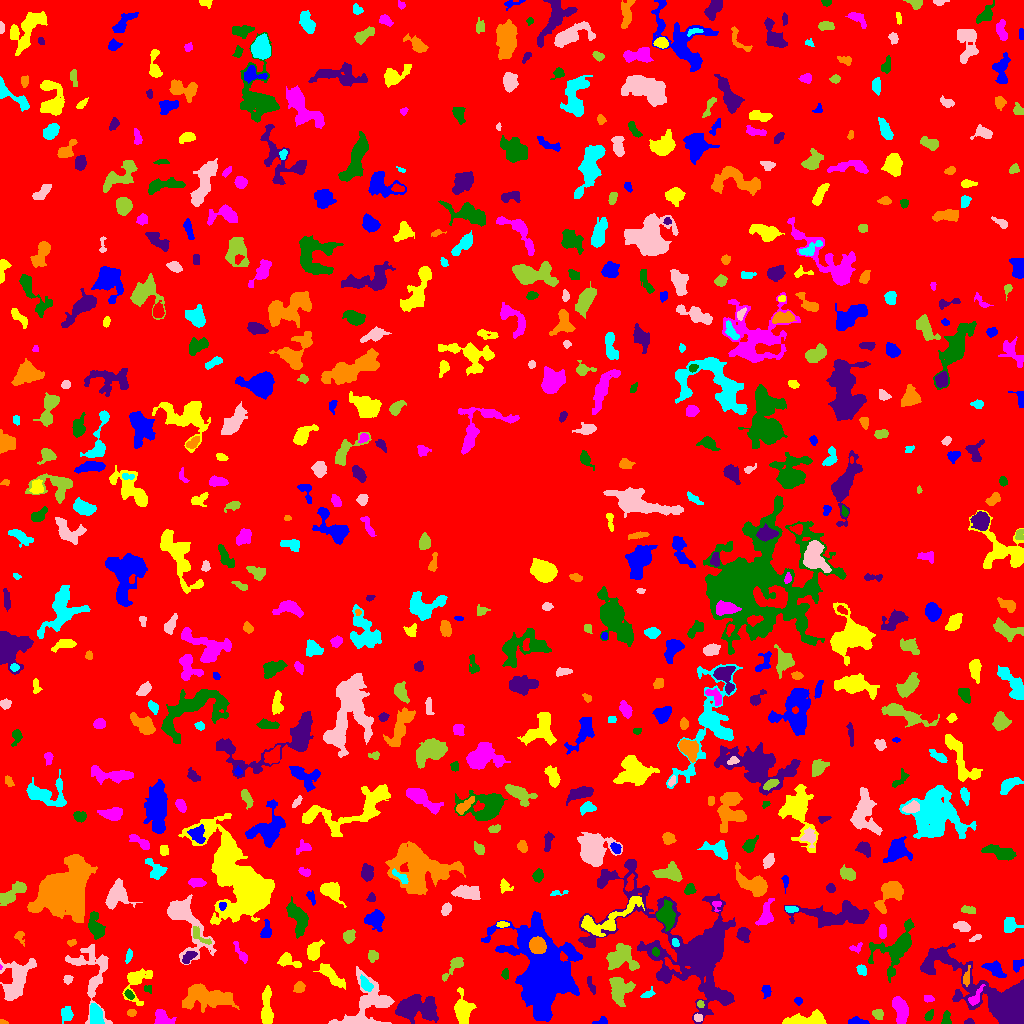

The file beside this chart, header and first rows:
ID, X, Y, A, B, theta, total_flux, mu_max, mu_median, mu_mean, R_fwhm, R_e, R10, R90, x_start, x_end, y_start, y_end, area, greylevel
0, 515.8, 500.8, 300.1, 296, 1.464, 1553481, 12.0, 2.0, 1.963, 83.24, 235.6, 88.88, 380.4, 0, 1023, 0, 1023, 791284, 1.963
1, 858.3, 2.564, 5.576, 1.334, -0.1599, 101.0, 4.0, 1.0, 0.8783, 2.706, 2.646, 0.9772, 4.442, 848, 869, 0, 7, 115, 5.878
2, 266.7, 13.82, 10.33, 2.503, -1.568, 1456, 10.0, 4.0, 4.196, 6.604, 5.614, 2.185, 8.956, 261, 273, 0, 38, 347, 8.196
3, 900.3, 13.44, 6.954, 3.121, -1.377, 1347, 9.0, 4.0, 4.009, 6.507, 5.642, 2.185, 8.759, 892, 908, 0, 27, 336, 8.009
4, 946.2, 4.687, 3.581, 2.012, 1.474, 297.0, 6.0, 3.0, 2.802, 4.334, 3.241, 1.262, 4.983, 941, 951, 0, 13, 106, 6.802
5, 968.9, 1.534, 2.424, 1.363, 0.09849, 131.0, 5.0, 3.0, 2.569, 2.932, 2.257, 0.7979, 3.385, 964, 974, 0, 5, 51, 6.569
6, 2.916, 0.9337, 1.954, 0.9287, -0.07966, 166.0, 11.0, 4.0, 4.611, 2.185, 1.596, 0.5642, 2.585, 0, 8, 0, 4, 36, 9.611
7, 95.81, 8.382, 5.007, 2.648, -1.431, 1107, 9.0, 5.0, 4.446, 6.308, 4.687, 1.954, 7.181, 90, 104, 0, 20, 249, 11.45
8, 698.0, 5.652, 2.091, 1.859, -1.022, 115.0, 4.0, 2.0, 1.742, 3.385, 2.394, 0.7979, 3.868, 694, 702, 2, 10, 66, 8.742
9, 877.7, 9.151, 2.303, 1.974, -0.8738, 325.0, 10.0, 2.0, 3.095, 2.877, 2.585, 0.9772, 4.37, 872, 883, 4, 14, 105, 8.095
10, 31.19, 11.2, 7.659, 2.644, -0.3911, 319.0, 4.0, 1.0, 1.369, 5.47, 4.26, 1.596, 6.864, 16, 42, 3, 20, 233, 6.369
11, 601.7, 2.066, 3.485, 1.86, 0.1591, 229.0, 6.0, 2.0, 2.899, 3.385, 2.706, 0.9772, 4.406, 592, 607, 0, 7, 79, 6.899
12, 805.2, 4.472, 11.93, 2.732, 0.1205, 986.0, 8.0, 2.0, 2.581, 5.642, 6.05, 2.257, 9.407, 782, 826, 0, 14, 382, 6.581
13, 161.1, 6.425, 4.089, 2.63, -0.8396, 379.0, 7.0, 1.0, 1.723, 3.385, 3.7, 1.382, 6.103, 154, 176, 0, 14, 220, 6.723
14, 928.5, 7.187, 2.232, 1.433, 0.9406, 107.0, 5.0, 1.0, 1.289, 2.257, 2.185, 0.7979, 3.656, 924, 933, 3, 14, 83, 6.289
15, 415.6, 15.55, 10.9, 5.976, 0.05697, 3105, 11.0, 4.0, 3.782, 7.269, 8.813, 3.192, 13.95, 395, 438, 0, 29, 821, 8.782
16, 131.5, 10.65, 2.069, 1.645, 0.03555, 133.0, 4.0, 2.0, 2.046, 3.742, 2.459, 0.9772, 3.613, 127, 136, 7, 14, 65, 7.046
17, 66.42, 9.054, 3.664, 2.947, 1.504, 298.0, 4.0, 2.0, 1.863, 5.412, 3.949, 1.596, 6.333, 61, 73, 0, 17, 160, 5.862
18, 368.9, 19.79, 15.35, 10.95, 0.7505, 3862, 14.0, 3.0, 3.797, 5.67, 9.885, 3.29, 16.14, 328, 394, 0, 57, 1017, 6.797
19, 700.1, 19.47, 1.807, 1.645, -1.455, 101.0, 4.0, 2.0, 2.02, 3.385, 2.257, 0.7979, 3.385, 697, 704, 16, 23, 50, 9.02
20, 303.3, 14.65, 5.528, 4.183, 0.4878, 1871, 13.0, 4.0, 4.519, 5.754, 5.781, 2.185, 9.407, 292, 319, 0, 24, 414, 8.519
21, 798.4, 22.77, 1.941, 1.788, -0.9006, 133.0, 5.0, 2.0, 2.254, 2.646, 2.394, 0.7979, 3.742, 794, 802, 18, 26, 59, 8.254
22, 463.3, 13.86, 6.934, 3.918, -1.481, 1651, 11.0, 4.0, 4.057, 6.129, 5.944, 2.394, 9.641, 454, 476, 0, 36, 407, 8.057
23, 928.1, 24.94, 2.097, 1.387, -0.1563, 142.0, 7.0, 2.0, 2.058, 2.185, 2.034, 0.7979, 3.523, 924, 934, 21, 28, 69, 7.058
24, 129.3, 28.73, 2.742, 1.694, -0.8673, 205.0, 5.0, 3.0, 2.697, 3.613, 2.764, 1.128, 4.26, 124, 134, 24, 34, 76, 9.697
25, 1010, 19.56, 19.86, 8.639, -0.5238, 22499, 80.0, 3.0, 10.26, 7.181, 8.463, 3.09, 18.02, 920, 1023, 0, 80, 2192, 14.26
26, 299.2, 36.15, 2.699, 2.371, 0.7256, 345.0, 6.0, 3.0, 3.026, 4.583, 3.29, 1.262, 5.015, 293, 305, 31, 42, 114, 8.026
27, 648.1, 29.51, 3.589, 1.792, 0.4447, 291.0, 7.0, 3.0, 3.307, 3.192, 2.932, 1.128, 4.687, 640, 655, 26, 37, 88, 6.307
28, 91.59, 49.11, 19.75, 8.599, -1.388, 2210, 8.0, 2.0, 2.64, 7.548, 9.271, 3.432, 14.44, 65, 112, 0, 79, 837, 6.64
29, 619.8, 33.78, 6.767, 5.158, 1.552, 1752, 9.0, 4.0, 3.911, 7.114, 6.676, 2.585, 10.33, 609, 635, 17, 46, 448, 7.911
30, 814.3, 47.91, 16.8, 7.513, -0.2785, 4397, 14.0, 3.0, 3.321, 6.531, 10.17, 3.432, 17.41, 773, 839, 24, 68, 1324, 7.321
31, 766.3, 32.4, 3.06, 2.263, -1.541, 177.0, 4.0, 2.0, 1.735, 4.26, 3.29, 1.262, 5.109, 761, 771, 25, 38, 102, 5.735
32, 136.8, 41.52, 10.29, 6.069, 1.163, 1510, 8.0, 3.0, 3.747, 7.939, 6.507, 2.523, 10.09, 122, 152, 18, 55, 403, 6.747
33, 975.4, 25.95, 5.521, 2.173, 0.9976, 315.0, 5.0, 2.0, 2.158, 4.068, 3.827, 1.493, 5.944, 968, 985, 18, 39, 146, 10.16
34, 148.1, 34.6, 2.307, 1.639, -0.06594, 96.0, 3.0, 2.0, 1.655, 3.29, 2.394, 0.9772, 3.613, 144, 151, 30, 38, 58, 6.655
35, 590.6, 38.75, 5.176, 1.49, -1.264, 169.0, 5.0, 2.0, 1.724, 2.257, 3.141, 0.9772, 4.951, 587, 595, 29, 47, 98, 6.724
36, 204, 27.11, 12.71, 5.473, -0.05649, 2466, 9.0, 2.0, 2.854, 6.482, 8.387, 2.985, 14.09, 182, 239, 11, 40, 864, 6.854
37, 365.6, 39.44, 4.329, 2.187, -1.022, 233.0, 3.0, 2.0, 1.641, 5.078, 3.868, 1.493, 5.809, 360, 373, 32, 49, 142, 8.641
38, 67.68, 44.22, 2.23, 2.009, 0.254, 210.0, 5.0, 3.0, 2.8, 3.742, 2.764, 1.128, 4.146, 63, 73, 39, 48, 75, 6.8
39, 454.8, 58.23, 7.588, 2.507, 0.8581, 541.0, 6.0, 2.0, 2.652, 5.232, 4.107, 1.693, 6.77, 442, 463, 42, 66, 204, 6.652
40, 671, 58.87, 5.227, 1.656, -0.6458, 274.0, 5.0, 2.0, 2.362, 4.029, 3.29, 1.262, 5.14, 664, 681, 50, 66, 116, 13.36
41, 994.5, 54.66, 4.836, 3.002, -0.5279, 611.0, 7.0, 2.0, 2.645, 4.583, 4.222, 1.693, 7.247, 981, 1006, 46, 63, 231, 6.645
42, 331.7, 47.59, 8.665, 2.542, -0.7734, 868.0, 8.0, 3.0, 2.809, 5.441, 5.382, 2.034, 8.519, 313, 345, 34, 60, 309, 6.809
43, 0.5909, 56.73, 0.9326, 0.6924, -1.267, 22.0, 4.0, 1.0, 1.692, 1.382, 0.7979, 0.0, 1.493, 0, 2, 54, 59, 13, 10.69
44, 505, 49.27, 2.526, 1.821, 1.566, 154.0, 5.0, 2.0, 2.2, 2.821, 2.706, 0.9772, 4.107, 501, 508, 44, 55, 70, 8.2
45, 936.3, 64.63, 8.292, 4.775, 0.2781, 585.0, 5.0, 2.0, 2.407, 5.614, 5.202, 2.034, 7.899, 923, 956, 52, 73, 243, 8.407
46, 966.6, 45.68, 4.918, 1.614, 1.42, 314.0, 5.0, 3.0, 3.019, 4.478, 3.385, 1.382, 5.232, 963, 970, 37, 58, 104, 9.019
47, 861.1, 53.64, 2.549, 1.889, -1.169, 233.0, 5.0, 2.0, 2.427, 3.7, 2.764, 1.128, 4.297, 856, 866, 48, 59, 96, 8.427
48, 16.2, 43.7, 11.02, 6.219, 1.203, 3600, 12.0, 4.0, 4.806, 8.921, 8.311, 3.192, 13.45, 0, 36, 23, 65, 749, 7.806
49, 619.4, 66.08, 6.853, 5.712, 0.3518, 2601, 15.0, 4.0, 4.88, 6.308, 6.531, 2.459, 10.76, 606, 639, 53, 80, 533, 9.88
50, 410.9, 64.64, 12.12, 9.005, -0.8312, 3641, 10.0, 3.0, 3.645, 9.966, 9.558, 3.568, 15.13, 391, 434, 32, 81, 999, 7.645
51, 1017, 58.34, 3.159, 2.288, 0.9286, 214.0, 4.0, 2.0, 1.963, 4.687, 3.192, 1.262, 5.109, 1013, 1023, 51, 64, 109, 6.963
52, 287.9, 62.4, 6.358, 3.009, -0.3424, 482.0, 5.0, 2.0, 2.329, 5.232, 4.618, 1.784, 7.047, 277, 301, 56, 71, 207, 7.329
53, 241.7, 69.32, 6.402, 1.711, -0.9968, 192.0, 4.0, 1.0, 1.391, 3.989, 3.192, 1.128, 5.382, 233, 247, 60, 82, 138, 7.391
54, 655.6, 71.54, 2.064, 1.531, -1.065, 132.0, 5.0, 2.0, 2.164, 2.764, 2.257, 0.7979, 3.568, 652, 659, 67, 76, 61, 14.16
55, 187.8, 65.12, 3.926, 1.858, 0.8972, 227.0, 6.0, 2.0, 1.733, 2.932, 3.141, 1.128, 4.983, 182, 197, 60, 72, 131, 9.733
56, 537.2, 78.26, 3.699, 3.543, -0.6459, 4521, 40.0, 17.0, 17.73, 5.89, 4.687, 1.871, 7.378, 529, 546, 70, 87, 255, 56.73
57, 128.6, 67.5, 3.922, 1.494, 1.312, 177.0, 4.0, 2.0, 2.212, 4.406, 2.932, 1.128, 4.406, 125, 132, 60, 75, 80, 6.213
58, 184.5, 103, 18.67, 7.542, -1.063, 4171, 16.0, 4.0, 4.524, 6.482, 8.686, 2.932, 15, 167, 216, 59, 129, 922, 8.524
59, 372.5, 67.17, 2.342, 2.101, 1.342, 235.0, 6.0, 2.0, 2.136, 3.7, 2.821, 0.9772, 4.406, 368, 378, 61, 73, 110, 7.136
... 616 more rows
